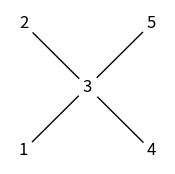

This figure's Python source: (Note: this script raises an exception after producing the figure.)
# %%
# load modules.
import matplotlib.pyplot as plt
import matplotlib.gridspec as gridspec
import networkx as nx

# %%
# a star
fig = plt.figure(figsize=(2, 2))
ax = fig.add_subplot(111)
g = nx.Graph()
g.add_nodes_from([1, 2, 3, 4, 5])
g.add_edges_from([(1, 3), (2, 3), (4, 3), (5, 3)])
pos = {1: (0, 0), 2: (0, 2), 3: (1, 1), 4: (2, 0), 5: (2, 2)}
nx.draw(g, pos=pos, node_color="white", edge_color="black", with_labels=True, ax=ax)
plt.savefig("images/star.pgf", bbox_inches="tight", pad_inches=0)

# %%
# a star
fig = plt.figure(figsize=(2, 2))
ax = fig.add_subplot(111)
g = nx.Graph()
g.add_nodes_from([1, 2, 3, 4, 5])
g.add_edges_from([(1, 3), (2, 3), (4, 3), (5, 3), (1, 2), (1, 4), (2, 5), (4, 5)])
pos = {1: (0, 0), 2: (0, 2), 3: (1, 1), 4: (2, 0), 5: (2, 2)}
nx.draw(g, pos=pos, node_color="white", edge_color="black", with_labels=True, ax=ax)
plt.savefig("images/dense.pgf", bbox_inches="tight", pad_inches=0)

# %%
# clustering levels
fig = plt.figure(figsize=(1.5, 1.5))
ax = fig.add_subplot(111)
g = nx.Graph()
g.add_nodes_from(["ego", "a1", "a2", "a3"])
g.add_edges_from(
    [
        ("ego", "a1"),
        ("ego", "a2"),
        ("ego", "a3"),
        ("a1", "a2"),
        ("a1", "a3"),
        ("a2", "a3"),
    ]
)
pos = {"ego": (0, 0), "a1": (-1, 2), "a2": (0, 3), "a3": (1, 2)}
nx.draw(g, pos=pos, node_color="white", edge_color="black", with_labels=True, ax=ax)
plt.savefig("images/clustering_2.pgf", bbox_inches="tight", pad_inches=0)

# %%
# disconnected net
fig = plt.figure(figsize=(1.5, 1.5))
ax = fig.add_subplot(111)
g = nx.Graph()
g.add_nodes_from([1, 2, 3, 4, 5, 6, 7, 8])
g.add_edges_from(
    [
        (1, 2),
        (3, 4),
        (4, 5),
        (3, 5),
    ]
)
pos = {1:(-1, 0), 2:(-1, 2), 3:(2, 1), 4:(4, -1), 5:(4, 3), 6:(7, 0), 7:(7, 1), 8:(7, 2)}
nx.draw(g, pos=pos, node_color="white", edge_color="black", with_labels=True, ax=ax)
plt.savefig("images/disconnected_net.pgf", bbox_inches="tight", pad_inches=0)

# %%
# a connected network
fig = plt.figure(figsize=(1.5, 1.5))
ax = fig.add_subplot(111)
g = nx.random_regular_graph(5, 8)
pos = nx.layout.circular_layout(g)
nx.draw(g, pos=pos, node_color="white", edge_color="black", with_labels=True, ax=ax)
plt.savefig("images/connected_net.pgf", bbox_inches="tight", pad_inches=0)

# %% 
# random network
fig = plt.figure(figsize=(2.5, 2.25))
ax = fig.add_subplot(111)
ax.set_facecolor("white")
g = nx.random_regular_graph(5, 100)
pos = nx.layout.spring_layout(g)
nx.draw(g, pos=pos, node_color="k", edge_color="k", node_size=2, alpha=0.3, width=0.5, with_labels=False, ax=ax)
plt.savefig("images/random_net.pgf", bbox_inches="tight", pad_inches=0)

# %% 
# small-world network
fig = plt.figure(figsize=(2.5, 2.25))
ax = fig.add_subplot(111)
ax.set_facecolor("white")
g = nx.watts_strogatz_graph(100, 10, 0.02)
pos = nx.layout.kamada_kawai_layout(g)
nx.draw(g, pos=pos, node_color="k", edge_color="k", node_size=2, alpha=0.3, width=0.5, with_labels=False, ax=ax)
plt.savefig("images/small_world.pgf", bbox_inches="tight", pad_inches=0)


# %%
